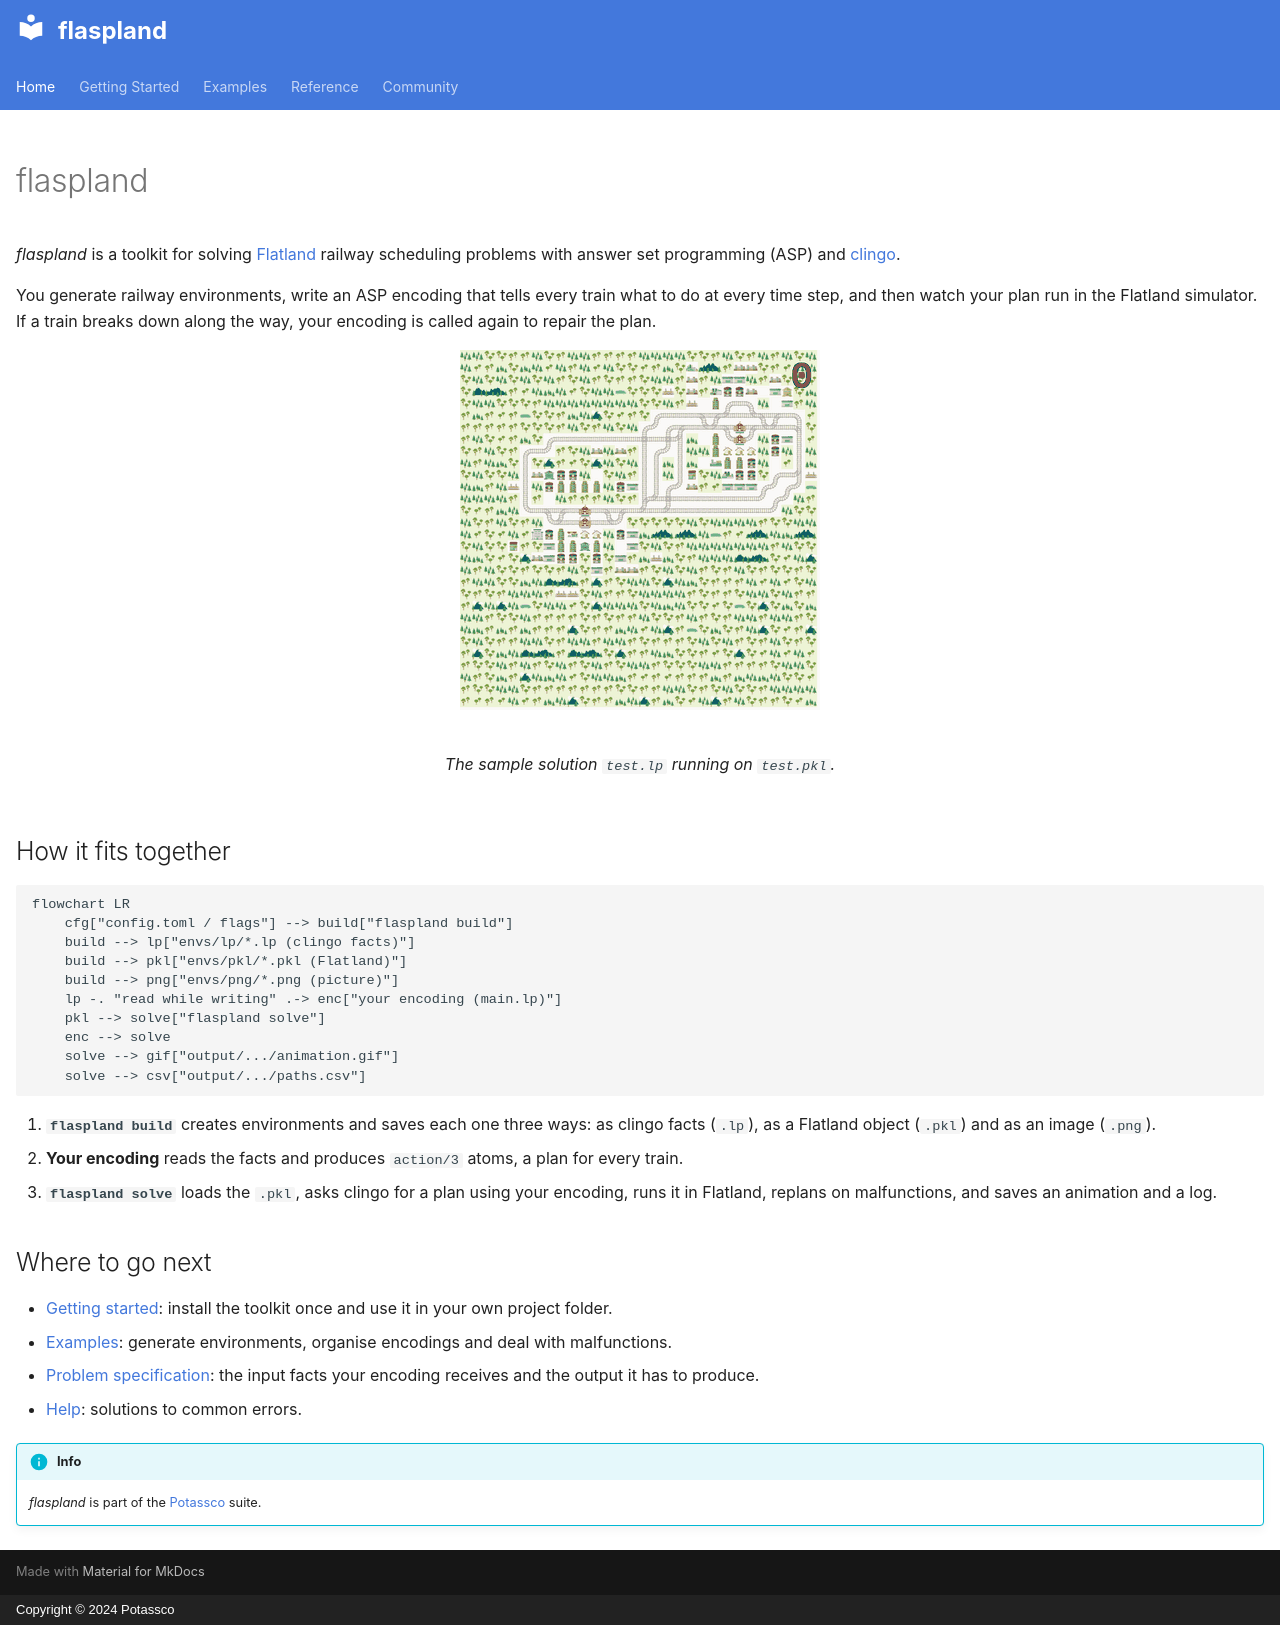

repository: potassco/flaspland-toolkit · page: index.html · generator: mkdocs · copyright: Copyright © 2024 Potassco

---
hide:
  - navigation
  - toc
---

# flaspland

*flaspland* is a toolkit for solving [Flatland](https://flatland.aicrowd.com)
railway scheduling problems with answer set programming (ASP) and
[clingo](https://potassco.org/clingo/).

You generate railway environments, write an ASP encoding that tells every train
what to do at every time step, and then watch your plan run in the Flatland
simulator. If a train breaks down along the way, your encoding is called again
to repair the plan.

<figure markdown="span">
  ![Two trains following the sample solution](assets/images/test-solution.gif){ width="360" }
  <figcaption>The sample solution <code>test.lp</code> running on <code>test.pkl</code>.</figcaption>
</figure>

## How it fits together

```mermaid
flowchart LR
    cfg["config.toml / flags"] --> build["flaspland build"]
    build --> lp["envs/lp/*.lp (clingo facts)"]
    build --> pkl["envs/pkl/*.pkl (Flatland)"]
    build --> png["envs/png/*.png (picture)"]
    lp -. "read while writing" .-> enc["your encoding (main.lp)"]
    pkl --> solve["flaspland solve"]
    enc --> solve
    solve --> gif["output/.../animation.gif"]
    solve --> csv["output/.../paths.csv"]
```

1. **`flaspland build`** creates environments and saves each one three ways: as clingo
   facts (`.lp`), as a Flatland object (`.pkl`) and as an image (`.png`).
2. **Your encoding** reads the facts and produces `action/3` atoms, a plan for
   every train.
3. **`flaspland solve`** loads the `.pkl`, asks clingo for a plan using your encoding,
   runs it in Flatland, replans on malfunctions, and saves an animation and a
   log.

## Where to go next

- [Getting started](getting_started.md): install the toolkit once and use it
  in your own project folder.
- [Examples](examples/index.md): generate environments, organise encodings and
  deal with malfunctions.
- [Problem specification](reference/problem/index.md): the input facts your
  encoding receives and the output it has to produce.
- [Help](community/help.md): solutions to common errors.

!!! info
    *flaspland* is part of the [Potassco](https://potassco.org) suite.
